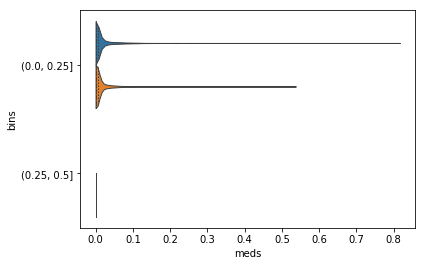

The file beside this chart, header and first rows:
, max_attn, meds, classes, bins
0, 0.008542, 0.002984, 1, (0.0, 0.25]
1, 0.007987, 8.544152660761029e-05, 1, (0.0, 0.25]
2, 0.01615, 0.0001634, 1, (0.0, 0.25]
3, 0.006692, 0.000271, 1, (0.0, 0.25]
4, 0.009897, 0.003029, 1, (0.0, 0.25]
5, 0.01147, 6.623295485042036e-05, 1, (0.0, 0.25]
6, 0.005423, 0.001278, 1, (0.0, 0.25]
7, 0.006184, 0.001326, 1, (0.0, 0.25]
8, 0.007058, 2.5511601052130572e-05, 1, (0.0, 0.25]
9, 0.01211, 0.0008772, 1, (0.0, 0.25]
10, 0.01827, 0.002201, 1, (0.0, 0.25]
11, 0.004393, 0.0002155, 1, (0.0, 0.25]
12, 0.006247, 0.002821, 1, (0.0, 0.25]
13, 0.004505, 0.001072, 0, (0.0, 0.25]
14, 0.005007, 0.006214, 1, (0.0, 0.25]
15, 0.007249, 0.0004534, 1, (0.0, 0.25]
16, 0.008695, 0.02314, 1, (0.0, 0.25]
17, 0.005234, 0.002696, 1, (0.0, 0.25]
18, 0.008408, 0.0002949, 1, (0.0, 0.25]
19, 0.02208, 0.01518, 1, (0.0, 0.25]
20, 0.012, 0.001129, 1, (0.0, 0.25]
21, 0.007171, 0.0002195, 1, (0.0, 0.25]
22, 0.006553, 0.0008214, 1, (0.0, 0.25]
23, 0.006907, 9.884969040285796e-05, 1, (0.0, 0.25]
24, 0.01226, 5.006510764360428e-05, 1, (0.0, 0.25]
25, 0.0105, 0.0009292, 0, (0.0, 0.25]
26, 0.004966, 0.01314, 0, (0.0, 0.25]
27, 0.007712, 0.002061, 1, (0.0, 0.25]
28, 0.007727, 4.730186628876254e-05, 1, (0.0, 0.25]
29, 0.004644, 0.0005558, 1, (0.0, 0.25]
30, 0.008994, 0.0004224, 1, (0.0, 0.25]
31, 0.01207, 2.025589765253244e-06, 1, (0.0, 0.25]
32, 0.004945, 0.0003587, 1, (0.0, 0.25]
33, 0.004092, 3.479786028037779e-05, 1, (0.0, 0.25]
34, 0.006317, 6.26759574515745e-05, 1, (0.0, 0.25]
35, 0.005132, 0.006864, 1, (0.0, 0.25]
36, 0.005698, 0.1394, 1, (0.0, 0.25]
37, 0.007276, 0.0003721, 1, (0.0, 0.25]
38, 0.006195, 0.000281, 1, (0.0, 0.25]
39, 0.01177, 0.0003338, 1, (0.0, 0.25]
40, 0.008792, 6.027724884916097e-05, 1, (0.0, 0.25]
41, 0.01559, 0.001013, 1, (0.0, 0.25]
42, 0.007503, 0.02693, 1, (0.0, 0.25]
43, 0.008165, 0.00214, 1, (0.0, 0.25]
44, 0.008866, 0.002735, 0, (0.0, 0.25]
45, 0.006745, 4.909162271360401e-06, 1, (0.0, 0.25]
46, 0.01523, 1.7890990420710295e-05, 1, (0.0, 0.25]
47, 0.006125, 0.01603, 1, (0.0, 0.25]
48, 0.005965, 2.596203557914123e-06, 1, (0.0, 0.25]
49, 0.005571, 0.0005305, 1, (0.0, 0.25]
50, 0.01089, 0.001758, 1, (0.0, 0.25]
51, 0.006073, 0.02153, 1, (0.0, 0.25]
52, 0.006597, 2.5780377654882614e-07, 1, (0.0, 0.25]
53, 0.008265, 6.307610601652414e-05, 1, (0.0, 0.25]
54, 0.007144, 0.009853, 1, (0.0, 0.25]
55, 0.008192, 0.0006561, 1, (0.0, 0.25]
56, 0.00826, 0.01962, 0, (0.0, 0.25]
57, 0.005915, 0.001461, 1, (0.0, 0.25]
58, 0.007179, 0.007339, 1, (0.0, 0.25]
59, 0.0327, 0.006276, 1, (0.0, 0.25]
... 4,440 more rows
